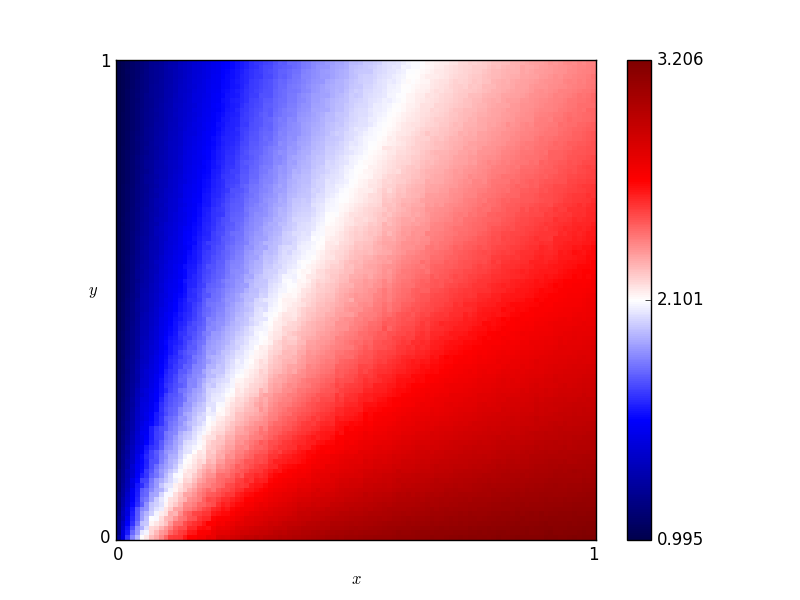

Data behind this chart, as committed beside it:
x, y, score
0.46, 0.76, 2.046
0.54, 0.86, 2.084
0.16, 0.19, 2.08
0.61, 0.18, 2.819
0.82, 0.41, 2.689
0.72, 0.66, 2.39
0.63, 0.37, 2.585
0.41, 0.28, 2.474
0.16, 0.44, 1.706
0.8, 0.33, 2.764
0.84, 0.23, 2.876
0.25, 0.48, 1.928
0.62, 0.7, 2.283
0.78, 0.28, 2.79
0.03, 0.68, 1.127
0.57, 0.0, 3.103
0.69, 0.37, 2.645
0.46, 0.05, 2.944
0.65, 0.03, 3.074
0.56, 0.8, 2.141
0.28, 0.44, 2.041
0.65, 0.0, 3.127
0.57, 0.1, 2.909
0.44, 0.29, 2.493
0.63, 0.49, 2.468
0.26, 0.03, 2.763
0.92, 0.27, 2.868
0.69, 0.35, 2.662
0.79, 0.78, 2.37
0.3, 0.26, 2.3
0.98, 0.54, 2.655
0.25, 0.62, 1.801
0.55, 0.43, 2.463
0.19, 0.06, 2.509
0.14, 0.65, 1.524
0.09, 0.65, 1.363
0.92, 1.0, 2.322
0.51, 0.43, 2.412
0.36, 0.66, 1.983
0.33, 0.92, 1.765
0.01, 0.93, 1.028
0.25, 0.81, 1.676
0.9, 0.46, 2.686
0.3, 0.12, 2.584
0.87, 0.59, 2.556
0.8, 0.75, 2.396
0.93, 0.2, 2.952
0.34, 0.41, 2.202
0.05, 0.48, 1.278
0.9, 0.12, 3.038
0.59, 0.65, 2.286
0.72, 0.62, 2.425
0.29, 0.87, 1.726
0.02, 0.72, 1.085
0.8, 0.35, 2.737
0.09, 0.22, 1.705
0.05, 0.61, 1.228
0.49, 0.38, 2.419
0.62, 0.21, 2.784
0.79, 0.55, 2.542
... 10,141 more rows
